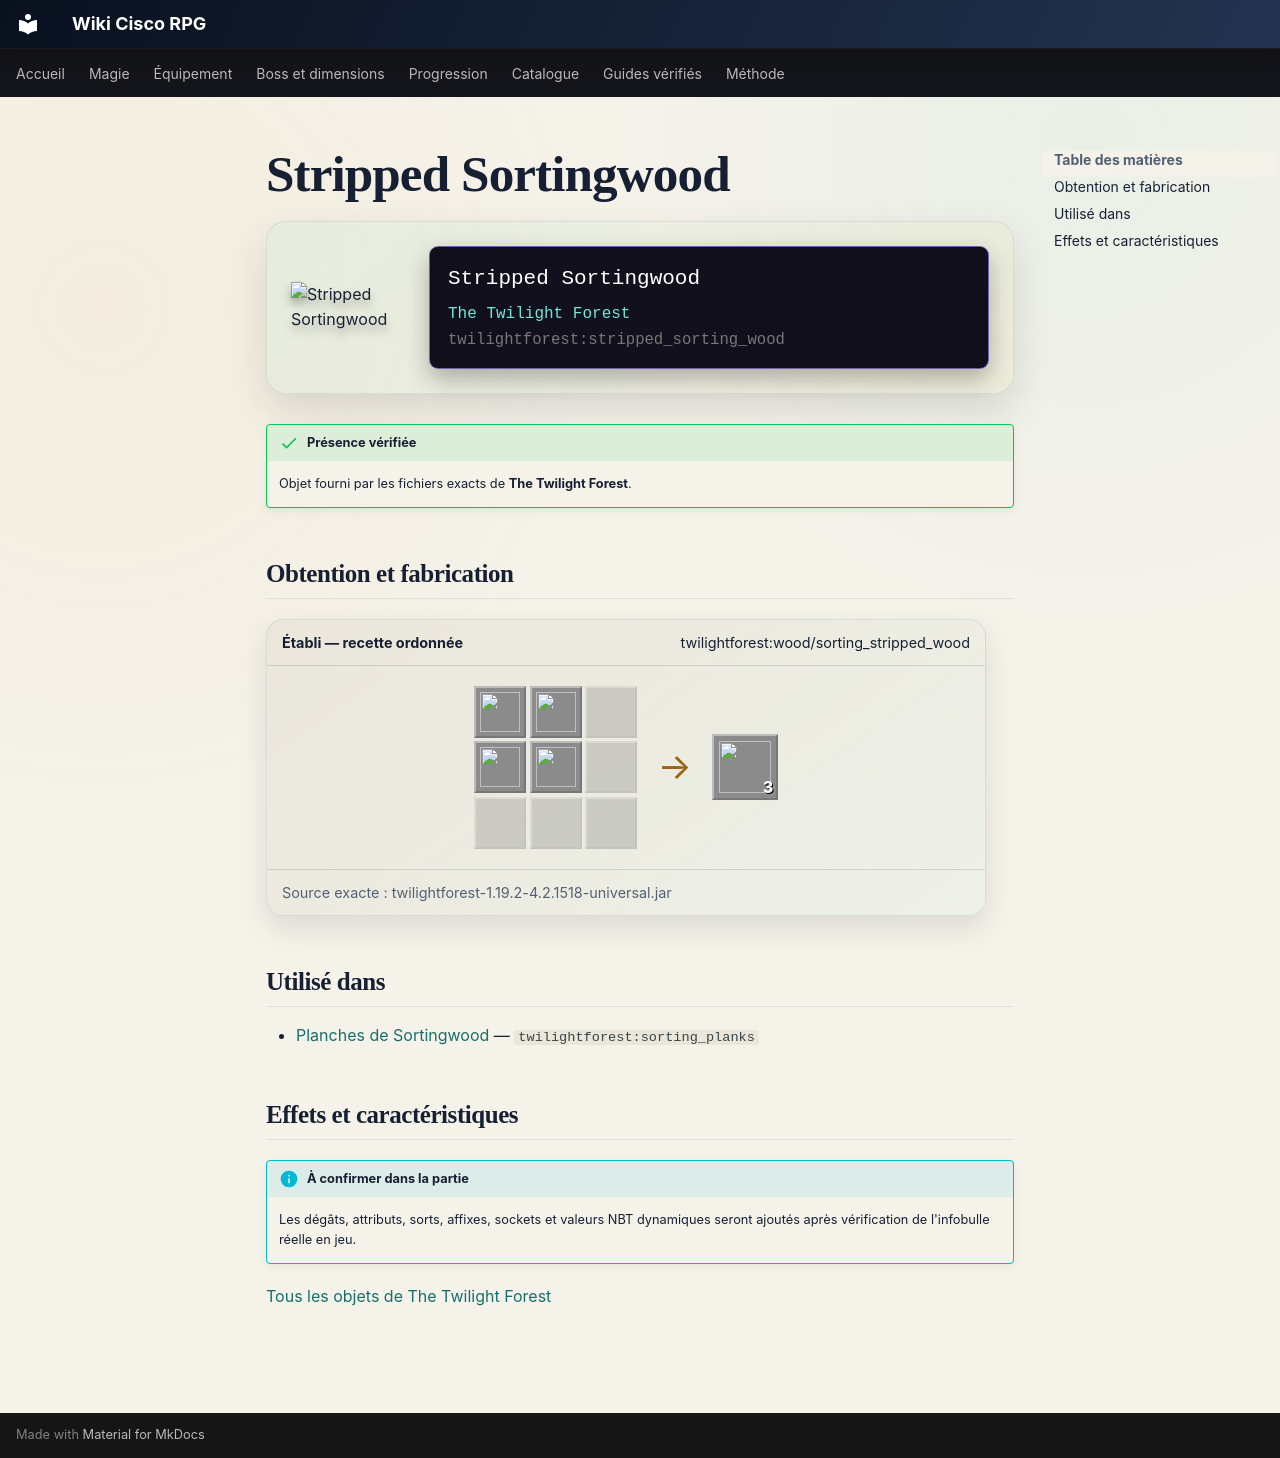

repository: Kloups-Dev/wiki-cisco-rpg · page: catalogue/objets/twilightforest/stripped_sorting_wood/index.html · generator: mkdocs

# Stripped Sortingwood

<div class="mc-item-showcase">
<img class="mc-item-icon" src="../../../../assets/generated/items/twilightforest/stripped_sorting_wood.png" alt="Stripped Sortingwood">
<div class="mc-tooltip-card">
<div class="mc-tooltip-card__name">Stripped Sortingwood</div>
<div class="mc-tooltip-card__mod">The Twilight Forest</div>
<div class="mc-tooltip-card__id">twilightforest:stripped_sorting_wood</div>
</div>
</div>

!!! success "Présence vérifiée"
    Objet fourni par les fichiers exacts de **The Twilight Forest**.

## Obtention et fabrication

<div class="jei-recipe"><div class="jei-recipe__head"><strong>Établi — recette ordonnée</strong><span>twilightforest:wood/sorting_stripped_wood</span></div><div class="jei-recipe__body"><div class="jei-grid"><a class="jei-slot" href="../../../../catalogue/objets/twilightforest/stripped_sorting_log/" title="Stripped Sortingwood Log (twilightforest:stripped_sorting_log)"><img src="../../../../assets/generated/items/twilightforest/stripped_sorting_log.png" alt="" loading="lazy"></a><a class="jei-slot" href="../../../../catalogue/objets/twilightforest/stripped_sorting_log/" title="Stripped Sortingwood Log (twilightforest:stripped_sorting_log)"><img src="../../../../assets/generated/items/twilightforest/stripped_sorting_log.png" alt="" loading="lazy"></a><span class="jei-slot jei-slot--empty"></span><a class="jei-slot" href="../../../../catalogue/objets/twilightforest/stripped_sorting_log/" title="Stripped Sortingwood Log (twilightforest:stripped_sorting_log)"><img src="../../../../assets/generated/items/twilightforest/stripped_sorting_log.png" alt="" loading="lazy"></a><a class="jei-slot" href="../../../../catalogue/objets/twilightforest/stripped_sorting_log/" title="Stripped Sortingwood Log (twilightforest:stripped_sorting_log)"><img src="../../../../assets/generated/items/twilightforest/stripped_sorting_log.png" alt="" loading="lazy"></a><span class="jei-slot jei-slot--empty"></span><span class="jei-slot jei-slot--empty"></span><span class="jei-slot jei-slot--empty"></span><span class="jei-slot jei-slot--empty"></span></div><span class="jei-arrow">→</span><span class="jei-slot jei-slot--result"><img src="../../../../assets/generated/items/twilightforest/stripped_sorting_wood.png" alt=""><span class="jei-count">3</span></span></div><div class="jei-recipe__source">Source exacte : twilightforest-1.19.2-4.2.1518-universal.jar</div></div>

## Utilisé dans

- [Planches de Sortingwood](../../../catalogue/objets/twilightforest/sorting_planks.md) — <code>twilightforest:sorting_planks</code>

## Effets et caractéristiques

!!! info "À confirmer dans la partie"
    Les dégâts, attributs, sorts, affixes, sockets et valeurs NBT dynamiques seront ajoutés après vérification de l'infobulle réelle en jeu.

[Tous les objets de The Twilight Forest](../../../contenu/twilight-forest.md)
